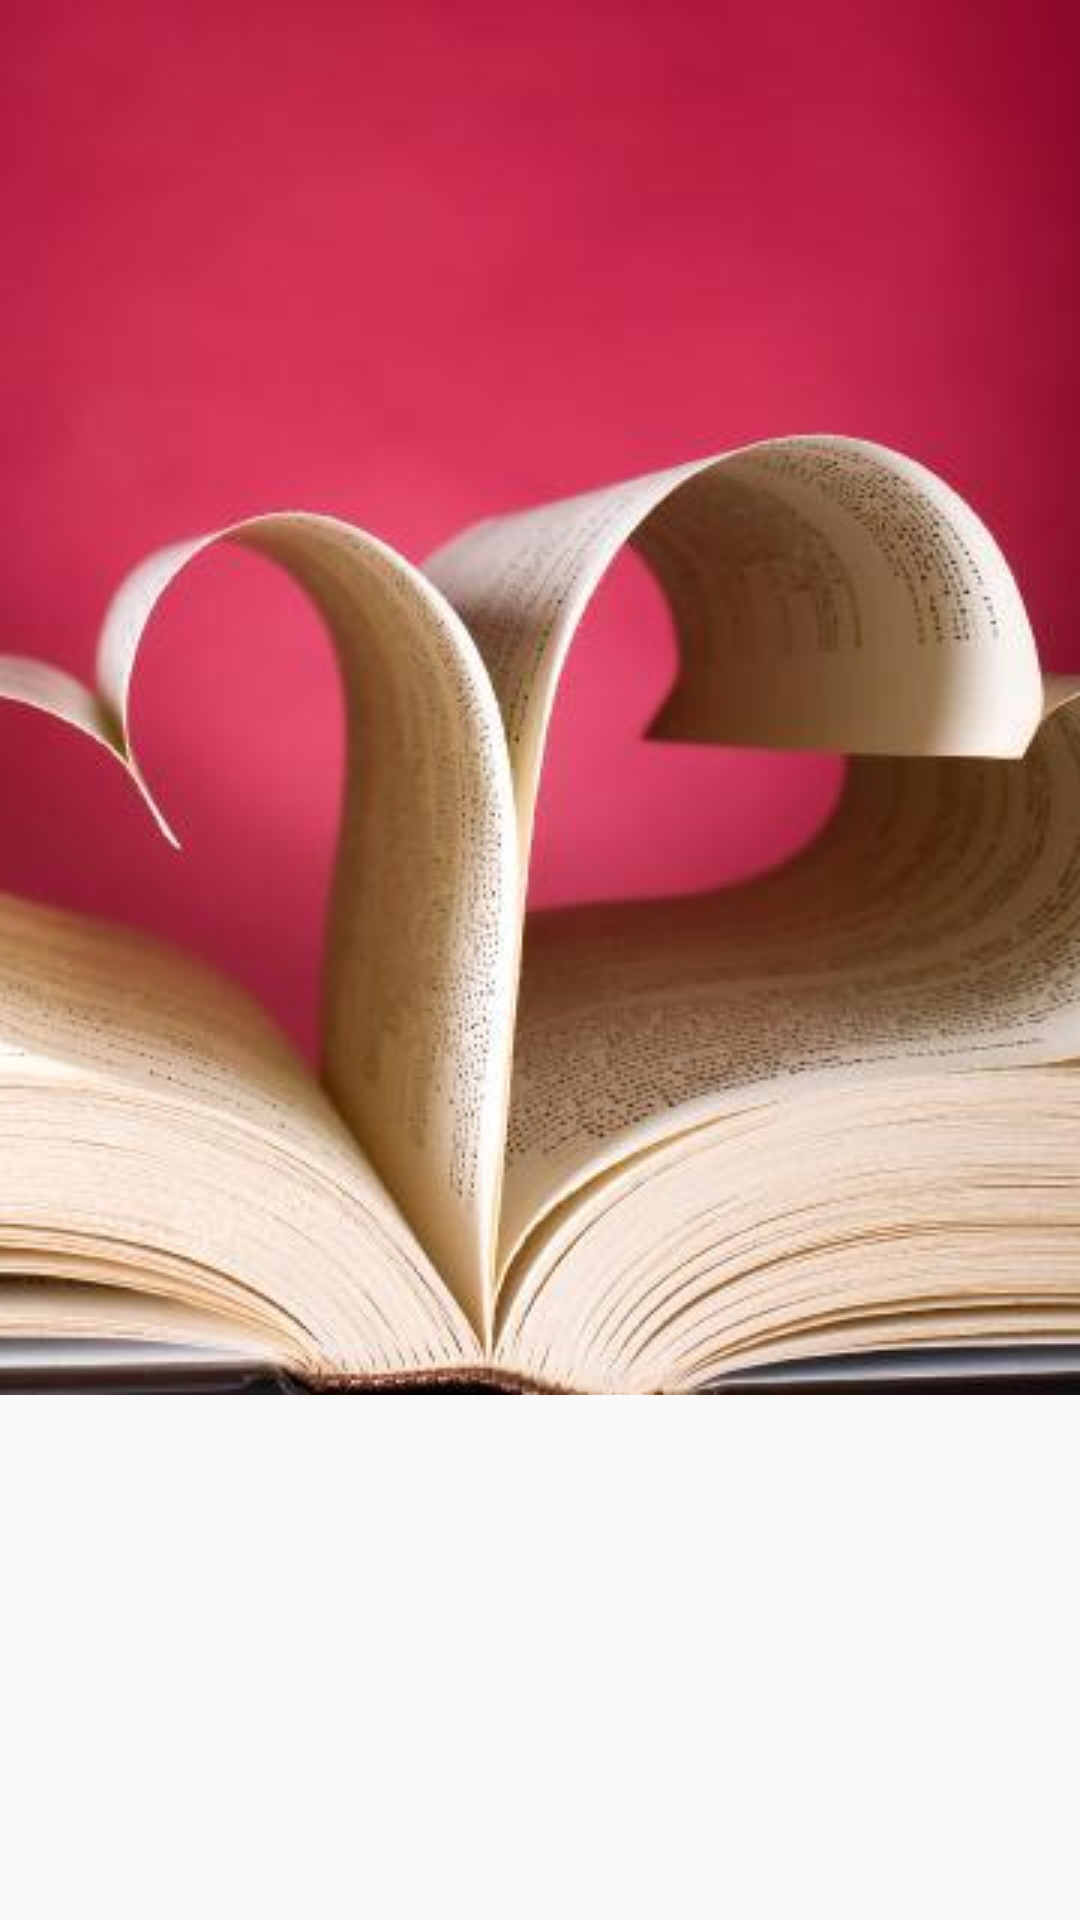

This screen was rendered from an Android layout file. Write that file and the resources it references.
<!-- AndroidManifest.xml: application theme AppTheme -->
<!-- res/layout/activity_romance_intent.xml -->
<?xml version="1.0" encoding="utf-8"?>
<android.support.design.widget.CoordinatorLayout xmlns:android="http://schemas.android.com/apk/res/android"
    xmlns:app="http://schemas.android.com/apk/res-auto"
    android:layout_width="match_parent"
    android:layout_height="match_parent"
    android:fitsSystemWindows="true">
    <android.support.design.widget.AppBarLayout
        android:id="@+id/app_bar_layout"
        android:layout_width="match_parent"
        android:layout_height="wrap_content"
        android:fitsSystemWindows="true"
        android:theme="@style/ThemeOverlay.AppCompat.Dark.ActionBar">
        <android.support.design.widget.CollapsingToolbarLayout
            android:id="@+id/collapsing_toolbar"
            android:layout_width="match_parent"
            android:layout_height="match_parent"
            android:fitsSystemWindows="true"
            android:contentDescription="NOVELS OF YOUR CHOICE"
            app:contentScrim="?attr/colorPrimary"
            app:layout_scrollFlags="scroll|exitUntilCollapsed">
            <ImageView
                android:id="@+id/image"
                android:layout_width="match_parent"
                android:layout_height="wrap_content"
                android:fitsSystemWindows="true"
                android:scaleType="centerCrop"
                android:contentDescription="@string/image_desc"
                android:src="@drawable/bookheart"
                app:layout_collapseMode="parallax" />
            <android.support.v7.widget.Toolbar
                android:id="@+id/toolbar"
                app:titleTextColor="@color/colorPrimary"
                android:layout_width="match_parent"
                android:layout_height="?attr/actionBarSize"
                android:transitionName="NOVELS"
                android:popupTheme="@style/ThemeOverlay.AppCompat.Dark"
                android:title="@string/collapsing_toolbar"
                app:layout_collapseMode="pin" />
        </android.support.design.widget.CollapsingToolbarLayout>
    </android.support.design.widget.AppBarLayout>

    <android.support.v7.widget.RecyclerView
        android:layout_width="match_parent"
        android:layoutAnimation="@anim/anim2"
        app:layout_behavior="@string/appbar_scrolling_view_behavior"
        android:layout_height="wrap_content"
        android:id="@+id/rv">

    </android.support.v7.widget.RecyclerView>


</android.support.design.widget.CoordinatorLayout>
<!-- resources referenced by this layout -->
<resources>
  <!-- drawable bookheart: jpg bitmap (drawable, 31803 bytes) -->
  <string name="collapsing_toolbar">Collapsing Toolbar</string>
  <string name="image_desc">Image</string>
  <style name="AppTheme" parent="Base.Theme.AppCompat.Light.DarkActionBar">
          
          <item name="colorPrimary">@color/colorPrimary</item>
          <item name="colorPrimaryDark">@color/colorPrimaryDark</item>
          <item name="colorAccent">@color/colorAccent</item>
      </style>
  <!-- not gathered from this repository: default colours our renderer supplied (Android Studio template values) -->
  <color name="colorPrimary">#FF6200EE</color>
  <color name="colorPrimaryDark">#FF3700B3</color>
  <color name="colorAccent">#FF03DAC5</color>
</resources>
